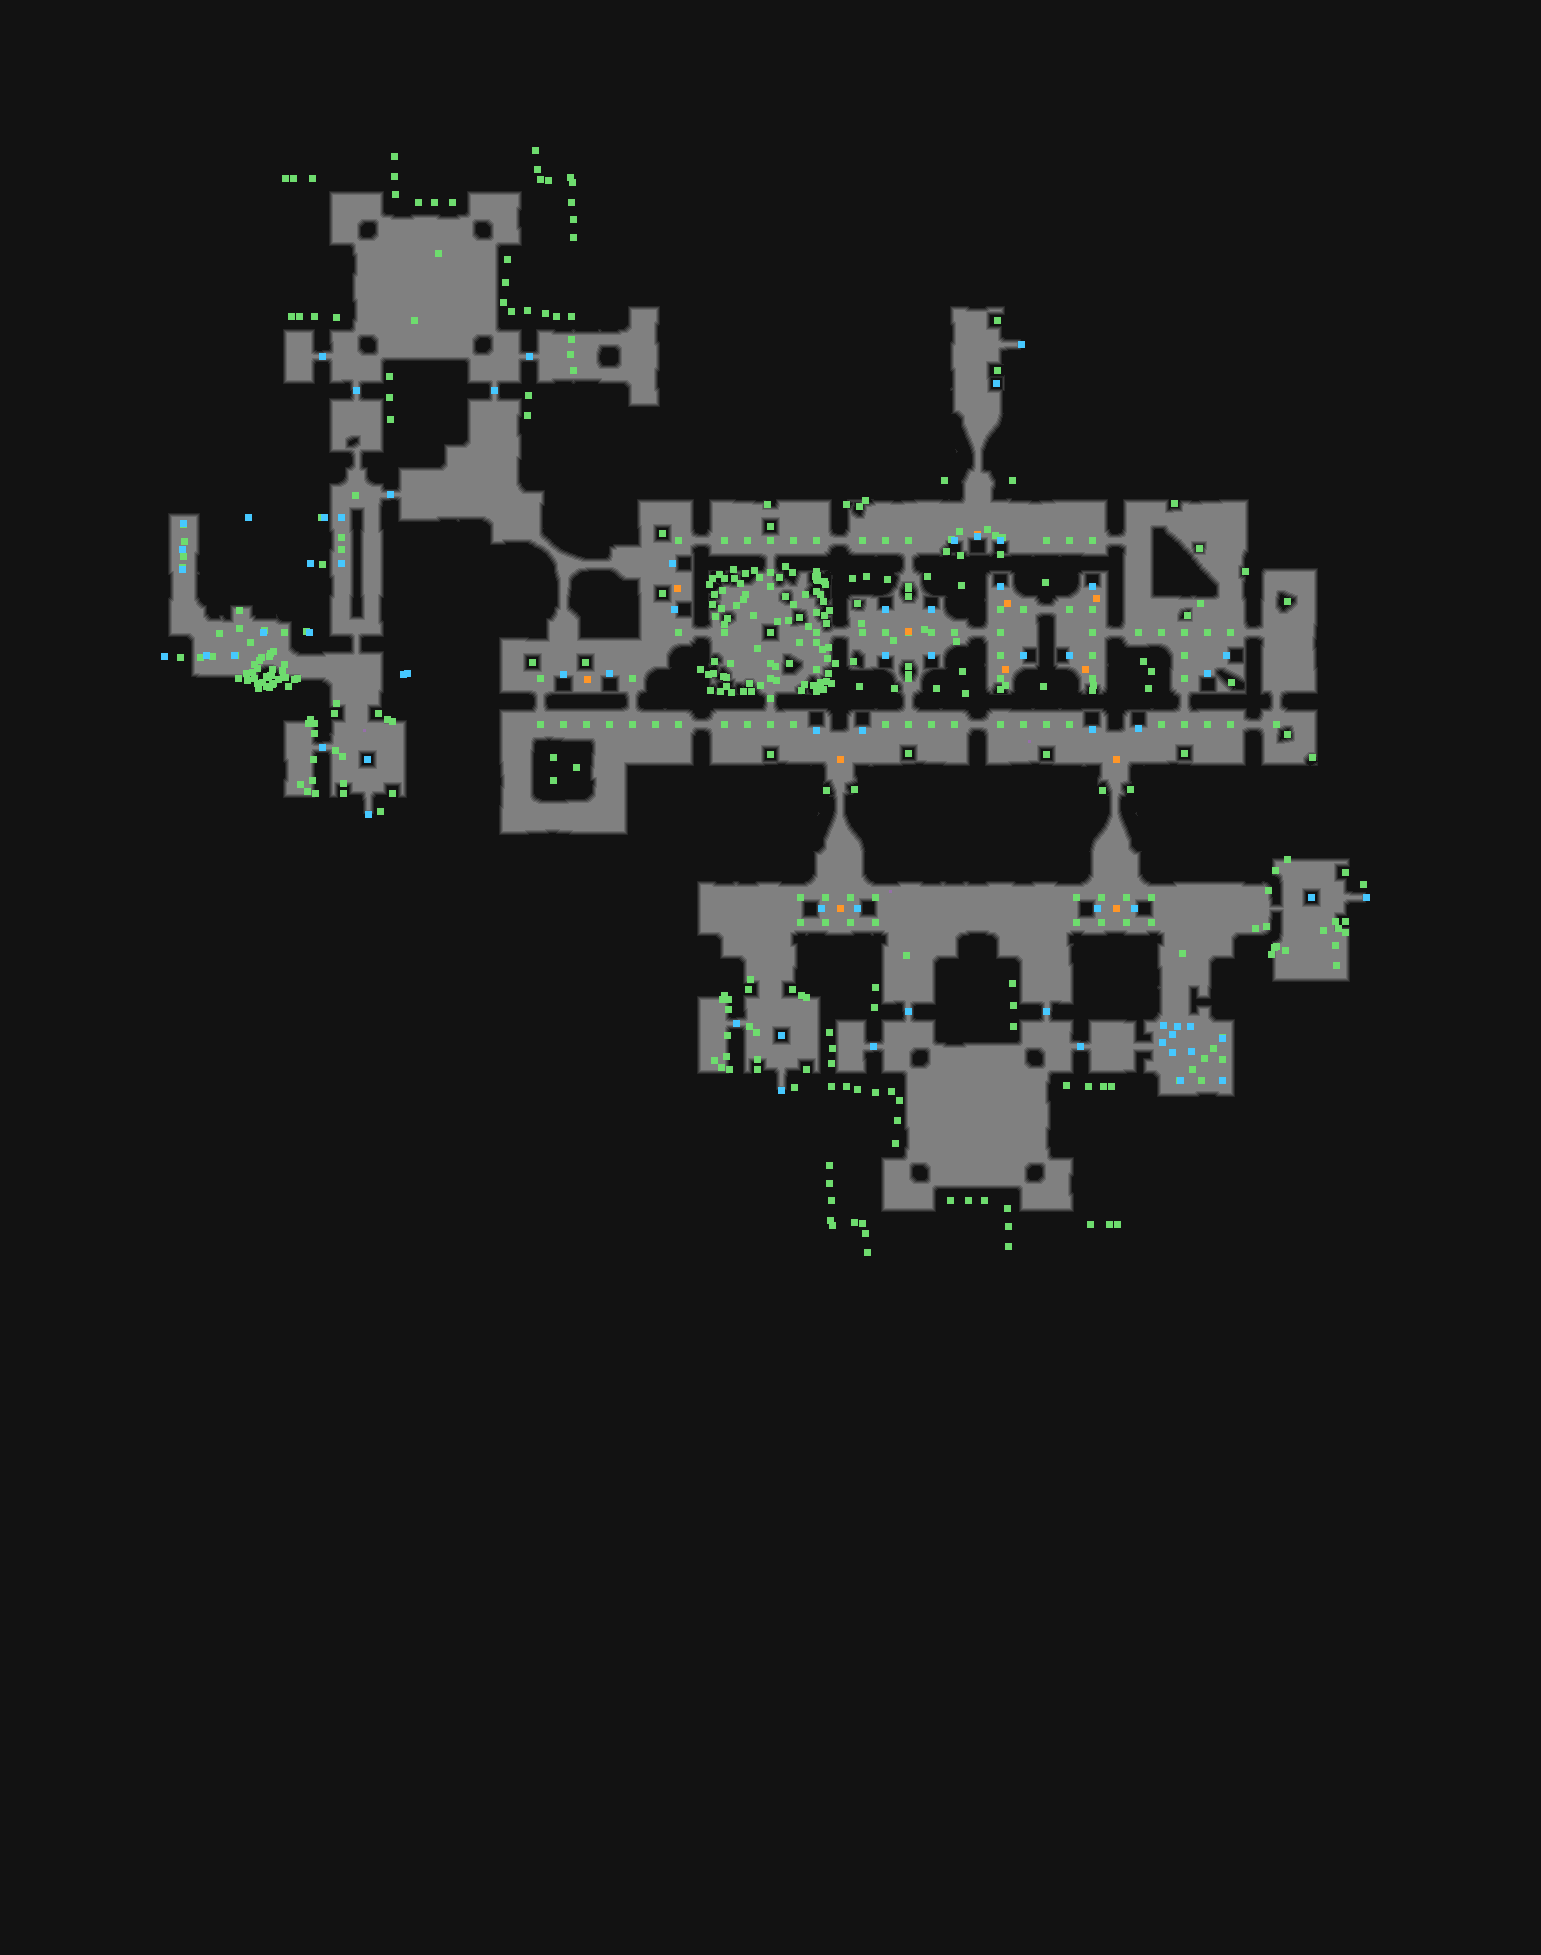

Source data for this figure (header and first rows):
type	X	Y	rotation	z	height_step	origin	src	who
Metadata/MiscellaneousObjects/Doodad	438	253	6.283	-189.9	24	tile	eleganthouse_broken_floor_v02_01.tdt	client
Metadata/MiscellaneousObjects/Doodad	414	320	4.712	-189.9	24	tile	eleganthouse_broken_floor_v02_01.tdt	client
Metadata/MiscellaneousObjects/AreaTransi…	1021	344	4.712	-287.2	36	tile	eleganthouse_transition_v01_01.tdt	server
Metadata/Terrain/Labyrinth/Traps/Labyrin…	322	356	0.0000	-250	32	tile	eleganthouse_thickwall_doorgrinder_v01_0…	server
Metadata/Terrain/Labyrinth/Traps/Labyrin…	529	356	0.0000	-475.8	60	tile	eleganthouse_thickwall_doorgrinder_v01_0…	server
Metadata/Terrain/Labyrinth/Traps/Labyrin…	356	390	4.712	-250	32	tile	eleganthouse_thickwall_doorgrinder_v01_0…	server
Metadata/Terrain/Labyrinth/Traps/Labyrin…	494	390	4.712	-475.8	60	tile	eleganthouse_thickwall_doorgrinder_v01_0…	server
Metadata/MiscellaneousObjects/Doodad	355	495	3.142	-168.5	21	tile	labyrinth_floor_cracked_v03_02.tdt	client
Metadata/Terrain/Labyrinth/Traps/Labyrin…	390	494	3.142	-250	32	tile	eleganthouse_thickwall_doorgrinder_v01_0…	server
Metadata/MiscellaneousObjects/Doodad	678	540	1.571	-0.000	0	tile	garden_path_v02_01.tdt	client
Metadata/MiscellaneousObjects/Doodad	724	540	4.712	-0.000	0	tile	garden_path_v01_01.tdt	client
Metadata/MiscellaneousObjects/Doodad	747	540	4.712	-0.000	0	tile	garden_path_v01_02.tdt	client
Metadata/MiscellaneousObjects/Doodad	770	540	1.571	-0.000	0	tile	garden_path_v04_01.tdt	client
Metadata/MiscellaneousObjects/Doodad	793	540	4.712	-0.000	0	tile	garden_path_v01_01.tdt	client
Metadata/MiscellaneousObjects/Doodad	816	540	1.571	-0.000	0	tile	garden_path_v01_01.tdt	client
Metadata/MiscellaneousObjects/Doodad	862	540	1.571	-0.000	0	tile	garden_path_v01_01.tdt	client
Metadata/MiscellaneousObjects/Doodad	885	540	4.712	-0.000	0	tile	garden_path_v01_02.tdt	client
Metadata/MiscellaneousObjects/Doodad	908	540	1.571	-0.000	0	tile	garden_path_v03_01.tdt	client
Metadata/Monsters/Statue/Female/Spawner_…	954	540	0.0000	-0.000	0	tile	drygarden_femalestatue_spawner_v01_03.td…	server
Metadata/Monsters/Statue/FemaleLarge/Spa…	977	536	0.0000	-0.000	0	tile	statue_drygardenlargefemale_01_03.tdt	server
Metadata/Monsters/Statue/Female/Spawner_…	1000	540	0.0000	-0.000	0	tile	drygarden_femalestatue_spawner_v01_03.td…	server
Metadata/MiscellaneousObjects/Doodad	1046	540	0.0000	-0.000	0	tile	garden_path_v03_01.tdt	client
Metadata/MiscellaneousObjects/Doodad	1069	540	4.712	-0.000	0	tile	garden_path_v01_01.tdt	client
Metadata/MiscellaneousObjects/Doodad	1092	540	4.712	-0.000	0	tile	garden_path_v01_01.tdt	client
Metadata/Monsters/Statue/MaleLarge/Spawn…	672	563	4.712	-0.000	0	tile	statue_drygardenlargemale_v01_02.tdt	server
Metadata/MiscellaneousObjects/Doodad	770	586	6.283	-0.000	0	tile	garden_path_v01_01.tdt	client
Metadata/MiscellaneousObjects/Doodad	908	586	0.0000	-0.000	0	tile	garden_path_v02_01.tdt	client
Metadata/Monsters/Statue/Male/Spawner_La…	1000	586	3.142	-0.000	0	tile	drygarden_malestatue_spawner_v01_03.tdt	server
Metadata/Monsters/Statue/Male/Spawner_La…	1092	586	3.142	-0.000	0	tile	drygarden_malestatue_spawner_v01_03.tdt	server
Metadata/Monsters/Statue/MaleLarge/Spawn…	674	609	4.712	-0.000	0	tile	statue_drygardenlargemale_v01_03.tdt	server
Metadata/Monsters/Statue/Female/Spawner_…	885	609	3.142	-0.000	0	tile	drygarden_femalestatue_spawner_v01_01.td…	server
Metadata/Monsters/Statue/Male/Spawner_La…	931	609	3.142	-0.000	0	tile	drygarden_malestatue_spawner_v01_02.tdt	server
Metadata/MiscellaneousObjects/Doodad	1000	609	4.712	-0.000	0	tile	garden_path_v03_01.tdt	client
Metadata/MiscellaneousObjects/Doodad	1023	609	1.571	-0.000	0	tile	garden_path_v01_02.tdt	client
Metadata/MiscellaneousObjects/Doodad	1069	609	1.571	-0.000	0	tile	garden_path_v01_01.tdt	client
Metadata/MiscellaneousObjects/Doodad	1092	609	1.571	-0.000	0	tile	garden_path_v03_01.tdt	client
Metadata/MiscellaneousObjects/Doodad	219	633	3.142	-43.46	5	tile	labyrinth_floor_cracked_v03_02.tdt	client
Metadata/MiscellaneousObjects/Doodad	678	632	1.571	-0.000	0	tile	garden_path_v02_01.tdt	client
Metadata/MiscellaneousObjects/Doodad	724	632	4.712	-0.000	0	tile	garden_path_v01_02.tdt	client
Metadata/MiscellaneousObjects/Doodad	816	632	4.712	-0.000	0	tile	garden_path_v01_01.tdt	client
Metadata/MiscellaneousObjects/Doodad	862	632	4.712	-0.000	0	tile	garden_path_v01_01.tdt	client
Metadata/MiscellaneousObjects/Doodad	885	632	1.571	-0.000	0	tile	garden_path_v01_01.tdt	client
Metadata/MiscellaneousObjects/Doodad	908	632	4.712	-0.000	0	tile	garden_path_v01_02.tdt	client
Metadata/MiscellaneousObjects/Doodad	931	632	4.712	-0.000	0	tile	garden_path_v01_01.tdt	client
Metadata/MiscellaneousObjects/Doodad	954	632	4.712	-0.000	0	tile	garden_path_v01_01.tdt	client
Metadata/MiscellaneousObjects/Doodad	1000	632	0.0000	-0.000	0	tile	garden_path_v04_01.tdt	client
Metadata/MiscellaneousObjects/Doodad	1092	632	6.283	-0.000	0	tile	garden_path_v04_01.tdt	client
Metadata/MiscellaneousObjects/Doodad	1138	632	1.571	-0.000	0	tile	garden_path_v01_02.tdt	client
Metadata/MiscellaneousObjects/Doodad	1161	632	4.712	-0.000	0	tile	garden_path_v01_01.tdt	client
Metadata/MiscellaneousObjects/Doodad	1184	632	1.571	-0.000	0	tile	garden_path_v04_01.tdt	client
Metadata/MiscellaneousObjects/Doodad	1207	632	4.712	-0.000	0	tile	garden_path_v01_01.tdt	client
Metadata/MiscellaneousObjects/Doodad	1230	632	1.571	-0.000	0	tile	garden_path_v01_02.tdt	client
Metadata/Monsters/Statue/Male/Spawner_La…	885	655	0.0000	-0.000	0	tile	drygarden_malestatue_spawner_v01_02.tdt	server
Metadata/Monsters/Statue/Male/Spawner_La…	931	655	0.0000	-0.000	0	tile	drygarden_malestatue_spawner_v01_03.tdt	server
Metadata/MiscellaneousObjects/Doodad	1000	655	0.0000	-0.000	0	tile	garden_path_v01_01.tdt	client
Metadata/Monsters/Statue/Male/Spawner_La…	1023	655	4.712	-0.000	0	tile	drygarden_malestatue_spawner_v01_03.tdt	server
Metadata/Monsters/Statue/Female/Spawner_…	1069	655	1.571	-0.000	0	tile	drygarden_femalestatue_spawner_v01_03.td…	server
Metadata/MiscellaneousObjects/Doodad	1092	655	6.283	-0.000	0	tile	garden_path_v01_02.tdt	client
Metadata/MiscellaneousObjects/Doodad	1184	655	3.142	-0.000	0	tile	garden_path_v01_01.tdt	client
Metadata/Monsters/Statue/MaleLarge/Spawn…	1226	655	4.712	-0.000	0	tile	statue_drygardenlargemale_v01_03.tdt	server
... 459 more rows
